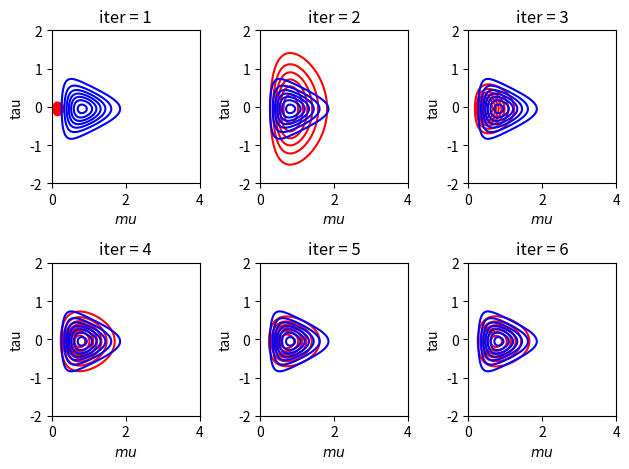

The script that saved this image:
import numpy as np
import matplotlib.pyplot as plt
from math import gamma

MAXITER =  100
THRES = 0.001

def generateData(mean,var,N):

    Data = np.random.normal(mean,var,N)
    return Data

def estimatePosterior(mu,muN,LN,tau,aN,bN):
    exponent = - LN * (mu-muN)**2 / 2
    q = (np.sqrt(LN/(2 * np.pi)) * np.exp(exponent) ) * ((1.0 /gamma(aN)) * (bN**aN) * (tau**(aN-1)) * np.exp(- bN * tau))
    return q


def VI_algorithm(D,N,L_0,mu_0,a_0,b_0,b_N,L_N,mu,tau,num_iter = 0,save_fig = None):
    i = 0
    Post_esti = []
    a_N = a_0 + (N+1)/2.0
    xbar = np.sum(D) / N
    mu_N = (L_0 * mu_0 + N * xbar) /(L_0 + N) ## iteration
    num_iter = num_iter if num_iter != 0 else MAXITER
    while(i < num_iter):
    ## EXPECT VALUES
        E_tau = a_N / b_N
        E_mu = mu_N
        E_mu2 = mu_N ** 2 + 1 / L_N
        L_N = (L_0 + N) * E_tau
        b_N = b_0 + 0.5 * (np.sum(D**2) + L_0 * (mu_0**2)) - \
                 (np.sum(D) + mu_0 * L_0) * E_mu + \
                 0.5 * (L_0 + N) * E_mu2

        esti = estimatePosterior(mu,mu_N,L_N,tau,a_N,b_N) 
        Post_esti.append(esti)
        i=i+1
        

    return Post_esti

    
def truePosterior(D,N,mu,tau,mu0,L0,a0,b0):
    ## P(D|mu,tau)
    sumup = np.sum(D**2) - 2 * np.sum(D) * mu + N * mu**2 
    P_Likelihood = (tau / (2 * np.pi))**(N/2) * np.exp(-(tau/2) * sumup) ## P(mu | tau)
    sigma = 1/(L0 * tau)
    exponent =  - (mu0 - mu)**2 / (2 * sigma)
    P_prior = 1 / (np.sqrt(2 * np.pi * sigma)) * np.exp(exponent)
    ## P(tau)
    P_tau = (1 /gamma(a0)) * (b0**a0) * (tau**(a0-1)) * np.exp(-b0 * tau)

    return P_Likelihood *  P_prior * P_tau

def main():
    N = 10
    mean = 0
    var = 1
    Data = generateData(mean,var,N)
    ## some parameters
    mu_0 = 1e-16
    a_0 = 1e-16
    b_0 = 1e-16
    L_0 = 1e-16 ## lambda 0 bN =0.4
    L_N = 0.2
    b_N = 0.4
    iternum = 6
    ## some tau and some mu
    tau = np.linspace(0,4,100)
    mu = np.linspace(-2,2,100) 
    mu,tau = np.meshgrid(mu,tau)
    ## VI algorithm
    Pesti = VI_algorithm(Data,N,L_0,mu_0,a_0,b_0,b_N,L_N,mu,tau,iternum)
    trueP = truePosterior(Data,N,mu,tau,mu_0,L_0,a_0,b_0)

    ### plot the figure
    plt.figure()
    for i in range(iternum):
        plt.subplot(2,3,i+1)
        plt.contour(tau, mu,Pesti[i],colors="red")
        plt.contour(tau, mu,trueP, colors = "Blue")
        plt.xlabel('$mu$')
        plt.ylabel('tau')
        plt.title(f"iter = {i+1}")
    plt.tight_layout()
    plt.show()


if __name__ == "__main__":
    main()
